The GitHub repository Aomitoo/Plant-Project contains a labelled image folder "plant_diseases" with 35 categories: alternaria leaf blight, anthocyanosis, anthracnose, aphid, aphid effects, ascochyta blight, bacterial spot, black chaff, black rot, black spots, botrytis cinerea, burn, downy mildew, dry rot, edema, grey mold, healthy, late blight, leaf deformation, leaf miners, loss of foliage turgor, marginal leaf necrosis, mealybug, mechanical damage, mosaic virus, nutrient deficiency, powdery mildew, rust, scale, shot hole, sooty mold, spider mite, thrips, whitefly, wilting. Examples follow, each with its label.

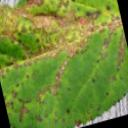
Label: anthracnose

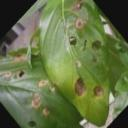
Label: shot hole

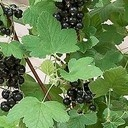
Label: healthy

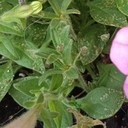
Label: thrips

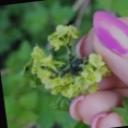
Label: aphid

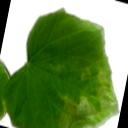
Label: burn
